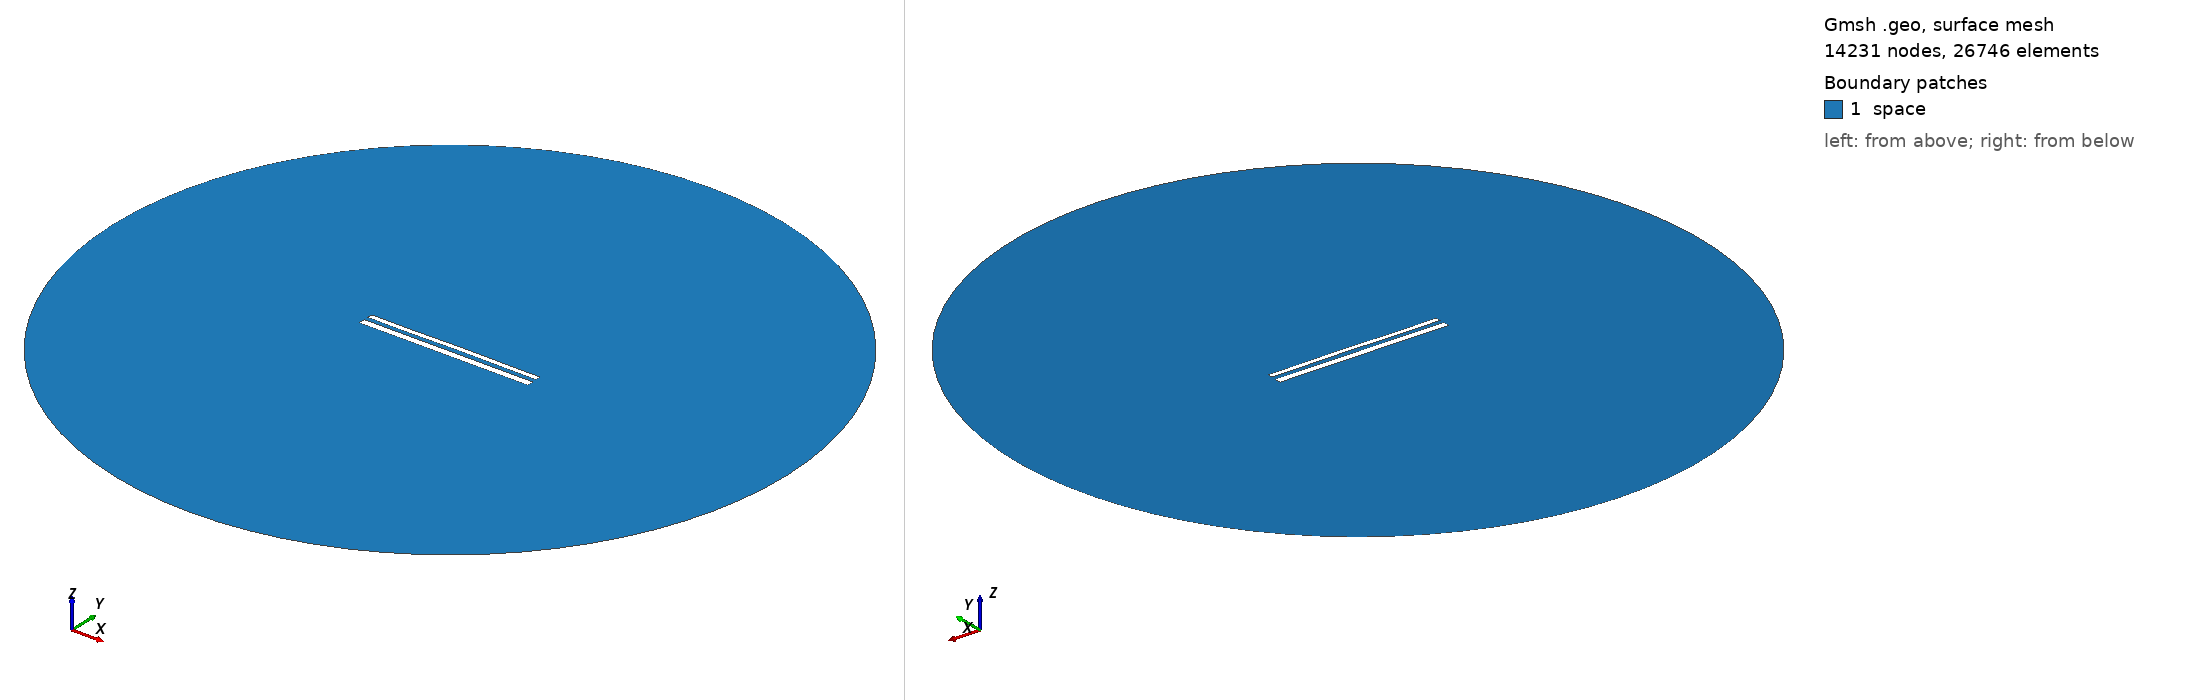

Gmsh geometry script, surface-meshed: 14231 nodes, 26746 surface elements. Boundary patches (legend numbers): 1 space. Left view from above one corner, right view from below the opposite corner. Legend entries are the model's physical surfaces. The drawing asked Gmsh for element sizes between 1% and 20% of the model's largest extent; the script's own settings can give other sizes.

=== 12332.geo (drawn) ===
//---------------------------------------
// Geometry kernel
//---------------------------------------

SetFactory("OpenCASCADE");



//---------------------------------------
// Parameters of the geometry
//---------------------------------------

// Overetch of the upper plate
overetch = 0.375;

// Distance between the plates
distance = 2.5;

// Discretization over the x axis (for the deformation)
nx = 50; 

// Length of the plate
L = 100 - overetch; 

// Number of modes
n = 4; 

// 1st mode coefficient
coeff(1) = 0.07499999999999998;
beta(1) = 0.596864 * 3.1415926535 / L;

// 2nd mode coefficient
coeff(2) = 0.07499999999999998;
beta(2) = 1.49418 * 3.1415926535 / L;

// 3rd mode coefficient
coeff(3) = -0.075;
beta(3) = 2.50025 * 3.1415926535 / L;

// 4th mode coefficient
coeff(4) = -0.075;
beta(4) = 3.49999 * 3.1415926535 / L;



//---------------------------------------
// Upper plate (deformed rectangle)
//---------------------------------------

// Coordiantes of the upper plate
xmin = -50;
xmax = 50 - overetch;

// Height of the upper plate
yheight = 4 - 2 * overetch;

// Indexes of the points
UpperID[] = {};
LowerID[] = {};
LeftID[] = {};
RightID[] = {};

// Point index
p = 1;

// Horizontal edges
For i In {1:nx}
    x = xmin + (i-1)*(xmax - xmin)/(nx-1);

    y_bottom = distance / 2 + overetch;
    For j In {1:n}
        C = (Cosh(beta(j)*L) + Cos(beta(j)*L)) / (Sinh(beta(j)*L) + Sin(beta(j)*L));
        y_bottom  = y_bottom + coeff(j) * (Cosh(beta(j)*(x+50)) - Cos(beta(j)*(x+50)) - C * (Sinh(beta(j)*(x+50)) - Sin(beta(j)*(x+50))));
    EndFor

    y_top = y_bottom + yheight;

    Point(p) = {x, y_top, 0, 1.0};
    UpperID[i] = p;
    p = p + 1;

    Point(p) = {x, y_bottom, 0, 1.0};
    LowerID[i] = p;
    p = p + 1;
EndFor

// Create point lists
UpperPts[] = {}; LowerPts[] = {};
For i In {1:nx}
  UpperPts[] += {UpperID[i]};
  LowerPts[] += {LowerID[i]};
EndFor

// Build splines
Spline(1) = {UpperPts[]};
Spline(2) = {LowerPts[]};
Line(3) = {LowerPts[nx-1], UpperPts[nx-1]};
Line(4) = {LowerPts[0], UpperPts[0]};

// Build the plane surface
Curve Loop(1) = {2, 3, -1, -4};
Plane Surface(1) = {1};



//---------------------------------------
// Lower plate (rectangle)
//---------------------------------------

// Vertices
Point(1001) = {-50, -1, 0, 1.0};
Point(1002) = { 50, -1, 0, 1.0};
Point(1003) = { 50,  -5, 0, 1.0};
Point(1004) = {-50,  -5, 0, 1.0};

// Edges
Line(5) = {1001, 1002};
Line(6) = {1002, 1003};
Line(7) = {1003, 1004};
Line(8) = {1004, 1001};

// Plane surface
Line Loop(2) = {5, 6, 7, 8};
Plane Surface(2) = {2}; 



//---------------------------------------
// Outer (fictious) boundary
//---------------------------------------

// Points
Point(1005) = {0, 0, 0};       // Center
Point(1006) = {200, 0, 0};     // Start point
Point(1007) = {0, 200, 0};     // 90 degrees
Point(1008) = {-200, 0, 0};    // 180 degrees
Point(1009) = {0, -200, 0};    // 270 degrees

// Circle arcs (each needs start, center, end)
Circle(9) = {1006, 1005, 1007};
Circle(10) = {1007, 1005, 1008};
Circle(11) = {1008, 1005, 1009};
Circle(12) = {1009, 1005, 1006};

// Plane surface for the entire domain
Curve Loop(3) = {9, 10, 11, 12};
Surface(3) = {3};

// Subtract the plates from the whole domain to obtain the actual domain where we want to solve the equations
BooleanDifference{ Surface{3}; Delete; }{ Surface{1}; Surface{2}; Delete; }




//---------------------------------------
// Transfinite Lines/Curves
//---------------------------------------

// Set the number of points on the boundaries
r = 7;

// Plates
Transfinite Curve {1, 2} = 50*r Using Progression 1;
Transfinite Curve {3, 4} = 2*r Using Progression 1;
Transfinite Line {5, 7} = 50*r Using Progression 1;
Transfinite Line {6, 8} = 2*r Using Progression 1;

// Outer boundary
Transfinite Line {9, 10, 11, 12} = 20 Using Progression 1;



//---------------------------------------
// Physical groups
//---------------------------------------                

// Physical curves (boundaries)
Physical Line("force_segment", 10) = {2};
Physical Line("upper_plate", 11) = {1, 3, 4};
Physical Line("lower_plate", 12) = {5, 6, 7, 8};
Physical Line("boundary", 20) = {9, 10, 11, 12};

// Physical Surfaces
Physical Surface("space", 30) = {3};



//---------------------------------------
// 6. Generate the Mesh
//---------------------------------------

// 2D mesh generation
Mesh 2;
